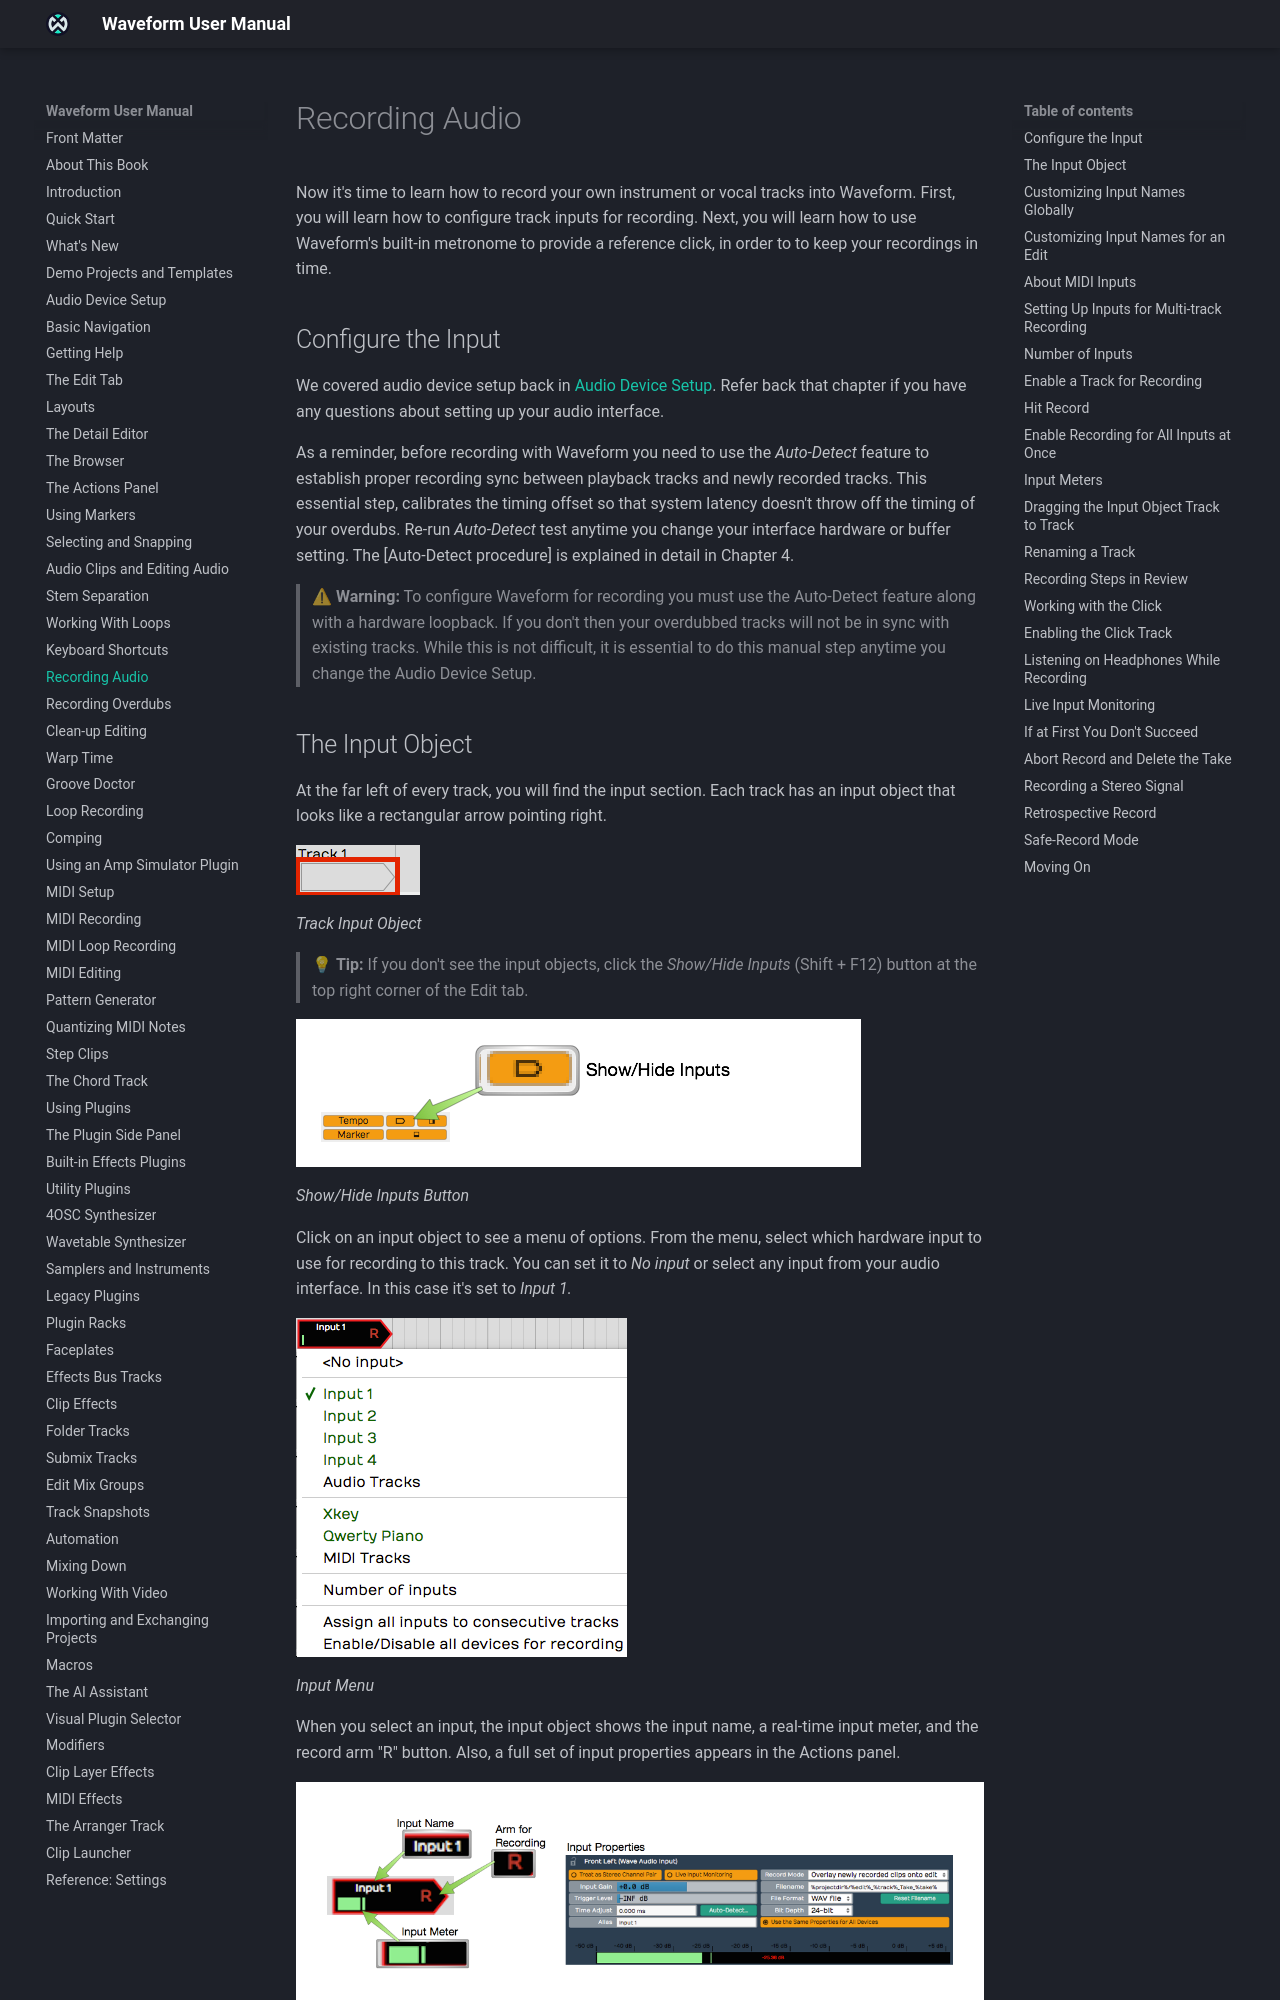

repository: Tracktion/waveform_manual · page: recording-audio/index.html · generator: mkdocs

# Recording Audio

This chapter shows you how to record your own instruments and vocals
into Waveform: how to set up track inputs, and how to use the built-in
metronome as a reference click to keep your recordings in time.

## Configure the Input

Set up your audio interface first, as described in
[Audio Device Setup](audio-device-setup.md).

> ⚠ **Warning:** Before you record, run **Auto-Detect** with a hardware
loopback so that new recordings line up with existing tracks, and run it
again whenever you change your interface or buffer size. See
[Calibrating Input Latency Compensation](audio-device-setup.md#calibrating-input-latency-compensation).

## The Input Object

The input section sits at the far left of every track. Each track has
an input object that looks like a rectangular arrow pointing right.


![](images/15----01@2x.png)

*Track Input Object*

> 💡 **Tip:** If you don't see the input objects, click the eye button
at the top right of the Edit tab and click the inputs button (the small
tag icon to the left of the track names) in the panel that opens, or
press Shift + F12.


![](images/15----02@2x.png)

*Show/Hide Inputs button (A) in the eye button panel*

Click an input object for a menu of options, and choose which hardware
input this track records from. You can choose **No input** or any input
on your audio interface. In the picture it's set to **Input 1**.


![](images/15----03@2x.png)

*Input Menu*

The input menu also has these items:

- **Route audio from track** / **Route MIDI from track**: record the
  output of another track instead of a hardware input.
- **Live Input Monitoring**: the input's monitoring mode (see
  [Live Input Monitoring](#live-input-monitoring)).
- **Record enable**: arms or disarms this input, like the **R** button.
- **Record enable all**: arms or disarms every input (see
  [Enable Recording for All Inputs at Once](#enable-recording-for-all-inputs-at-once)).
- **Default Audio Device Follows Selection** / **Default MIDI Device
  Follows Selection**: when on, selecting a track that has no input
  gives it the default audio or MIDI input. (Default: on)
- **Assign all inputs to consecutive tracks**: see
  [Setting Up Inputs for Multi-track Recording](#setting-up-inputs-for-multi-track-recording).
- **Number of inputs on this track**: see [Number of Inputs](#number-of-inputs).

Once you've chosen an input, the input object shows the input name, a
live input meter and the record arm **R** button, and the input's full
set of properties appears in the Actions panel.


![](images/15----04@2x.png)

*Input Controls & properties*
